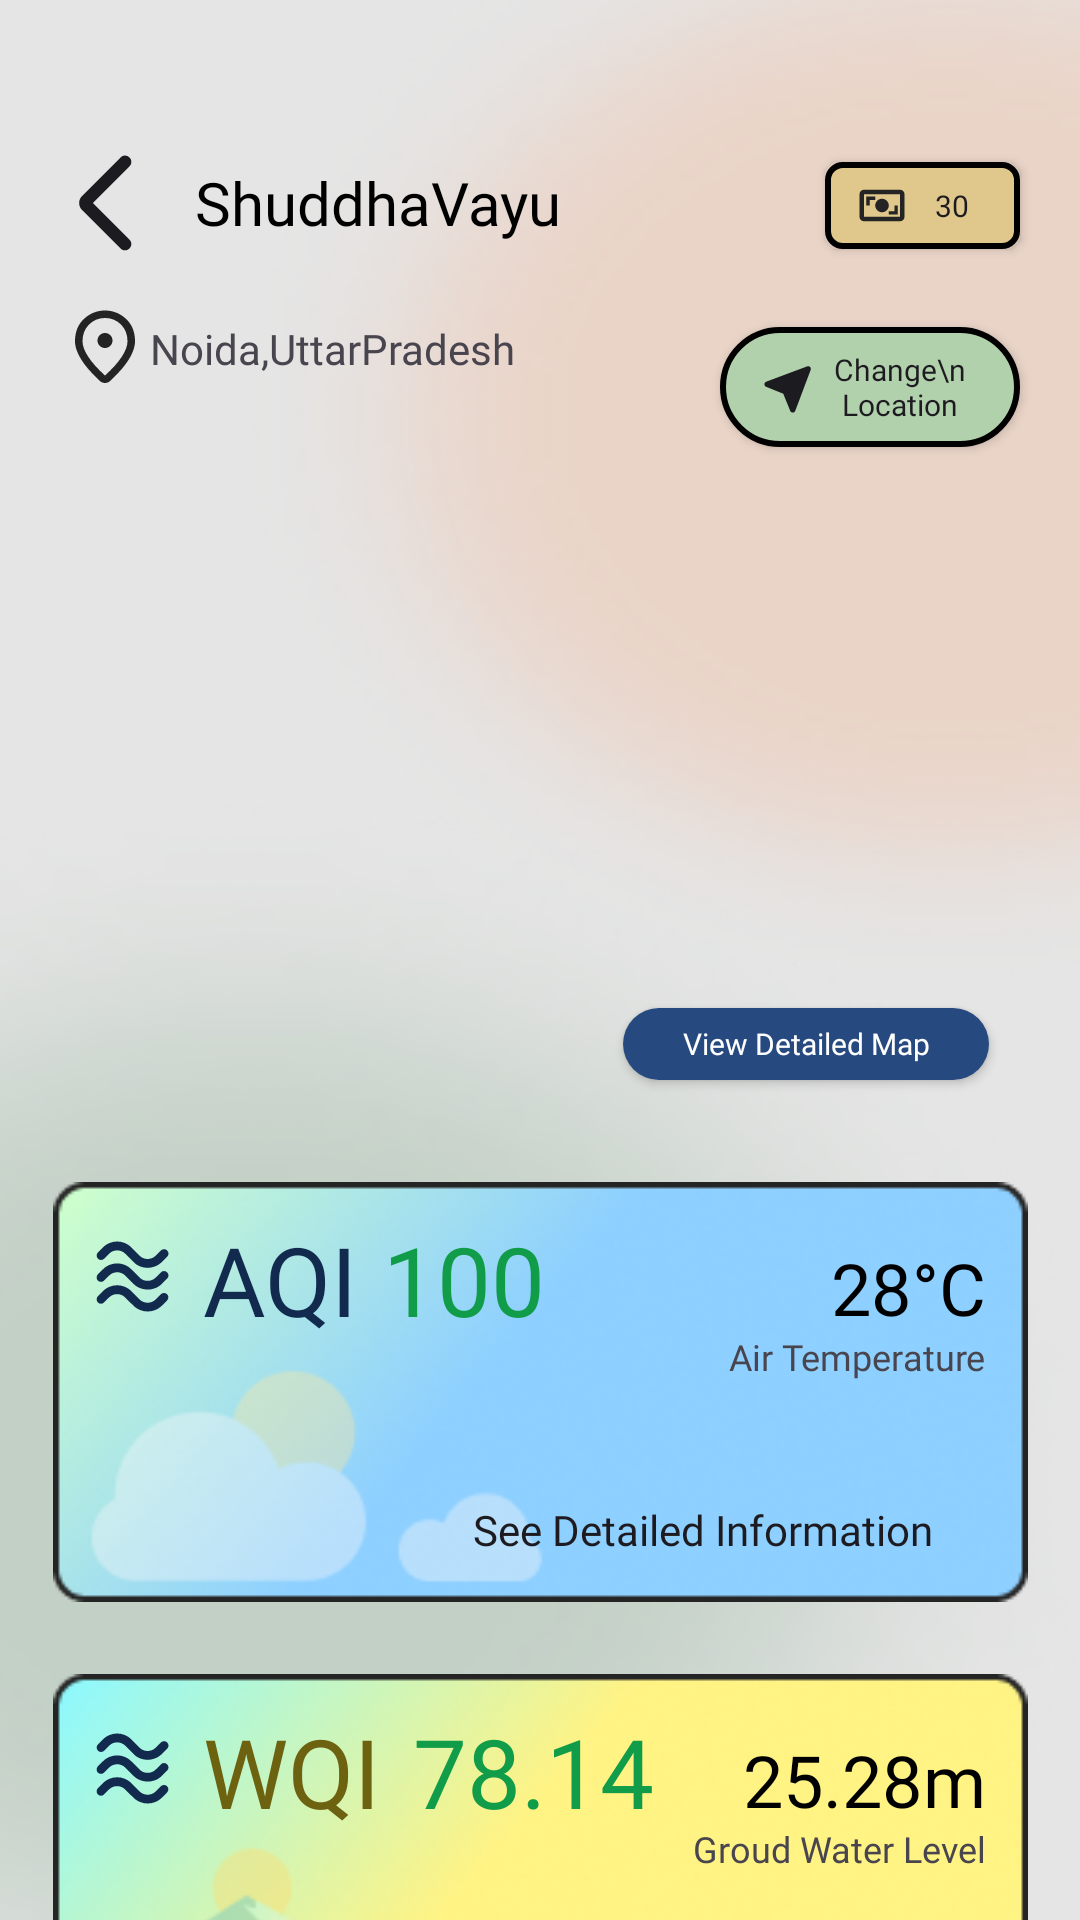

Produce the Android XML layout that renders to this screen, including the resource entries it uses.
<!-- AndroidManifest.xml: application theme Theme.ShuddhaVayu -->
<!-- res/layout/fragment_home.xml -->
<?xml version="1.0" encoding="utf-8"?>
<androidx.constraintlayout.widget.ConstraintLayout xmlns:android="http://schemas.android.com/apk/res/android"
    xmlns:tools="http://schemas.android.com/tools"
    android:layout_height="match_parent"
    android:layout_width="match_parent"
    xmlns:app="http://schemas.android.com/apk/res-auto"
    android:background="@drawable/android_large___7__1_">
    <ImageView
        android:layout_width="wrap_content"
        android:layout_height="wrap_content"
        app:layout_constraintTop_toTopOf="@+id/heading"
        app:layout_constraintBottom_toBottomOf="@+id/heading"
        android:src="@drawable/arrow_back_ios_new"
        app:layout_constraintRight_toLeftOf="@+id/heading"
        app:layout_constraintLeft_toLeftOf="parent"
        android:layout_marginRight="10dp"
        android:layout_marginLeft="15dp"
        />
    <TextView
        android:id="@+id/heading"
        android:layout_width="wrap_content"
        android:layout_height="wrap_content"
        app:layout_constraintLeft_toLeftOf="parent"
        app:layout_constraintTop_toTopOf="parent"
        android:text="ShuddhaVayu"
        android:textSize="20dp"
        android:layout_marginLeft="65dp"
        android:fontFamily="@font/inter_semibold"
        android:textColor="@color/black"
        android:layout_marginTop="54dp"
        />

    <ImageView
        android:id="@+id/location"
        android:layout_width="wrap_content"
        android:layout_height="wrap_content"
        app:layout_constraintTop_toBottomOf="@+id/heading"
        app:layout_constraintLeft_toLeftOf="parent"
        android:src="@drawable/location_on"
        android:layout_marginLeft="20dp"
        android:layout_marginTop="20dp"
        />

    <TextView
        android:id="@+id/locationText"
        android:layout_width="wrap_content"
        android:layout_height="wrap_content"
        app:layout_constraintLeft_toRightOf="@id/location"
        app:layout_constraintTop_toTopOf="@+id/location"
        app:layout_constraintBottom_toBottomOf="@id/location"
        android:text="Noida,UttarPradesh"
        android:fontFamily="@font/inter_semibold"
        />
    <ImageView
        android:layout_width="wrap_content"
        android:layout_height="wrap_content"
        app:layout_constraintTop_toTopOf="@+id/CoinButton"
        app:layout_constraintBottom_toBottomOf="@id/CoinButton"
        app:layout_constraintLeft_toLeftOf="@id/CoinButton"
        android:src="@drawable/universal_currency_alt"
        android:elevation="10dp"
        android:layout_marginLeft="10dp"
        />

    <androidx.appcompat.widget.AppCompatButton
        android:id="@+id/CoinButton"
        android:layout_width="65dp"
        android:layout_height="29dp"
        app:layout_constraintRight_toRightOf="parent"
        app:layout_constraintTop_toTopOf="parent"
        android:layout_marginTop="54dp"
        android:background="@drawable/coin_button"
        android:text="30"
        android:textSize="10dp"
        android:fontFamily="@font/inter_semibold"
        android:paddingLeft="20dp"
        android:layout_marginRight="20dp"
        android:textAllCaps="false"
        />
    <ImageView
        android:layout_width="wrap_content"
        android:layout_height="wrap_content"
        app:layout_constraintLeft_toLeftOf="@id/changeLocation"
        app:layout_constraintBottom_toBottomOf="@id/changeLocation"
        app:layout_constraintTop_toTopOf="@id/changeLocation"
        android:src="@drawable/near_me"
        android:elevation="10dp"
        android:layout_marginLeft="10dp"
        />

    <androidx.appcompat.widget.AppCompatButton
        android:id="@+id/changeLocation"
        android:layout_width="100dp"
        android:layout_height="40dp"
        android:background="@drawable/change_location_button"
        app:layout_constraintRight_toRightOf="parent"
        app:layout_constraintTop_toBottomOf="@id/CoinButton"
        android:layout_marginTop="26dp"
        android:layout_marginRight="20dp"
        android:text="Change\n Location"
        android:textSize="10dp"
        android:paddingLeft="20dp"
        android:textAllCaps="false"
        android:fontFamily="@font/inter_semibold" />

    <FrameLayout
        android:id="@+id/mapCard"
        android:layout_width="325dp"
        android:layout_height="190dp"
        android:background="@drawable/map_image"
        app:layout_constraintTop_toBottomOf="@id/changeLocation"
        app:layout_constraintRight_toRightOf="parent"
        app:layout_constraintLeft_toLeftOf="parent"
        android:layout_marginTop="31dp"
        android:onClick="openMap"
        >

        <androidx.appcompat.widget.AppCompatButton
            android:id="@+id/MAP_Detailed"
            android:layout_width="122dp"
            android:layout_height="24dp"
            android:background="@drawable/solid_button"
            android:layout_gravity="bottom"
            android:layout_marginLeft="190dp"
            android:layout_marginBottom="10dp"
            android:text="View Detailed Map"
            android:textColor="@color/white"
            android:textAllCaps="false"
            android:textSize="10dp"
            android:fontFamily="@font/inter_semibold"
            android:onClick="openMap"
            />
    </FrameLayout>

    <FrameLayout
        android:id="@+id/AQICard"
        android:layout_width="325dp"
        android:layout_height="140dp"
        app:layout_constraintRight_toRightOf="parent"
        app:layout_constraintLeft_toLeftOf="parent"
        app:layout_constraintTop_toBottomOf="@+id/mapCard"
        android:layout_marginTop="24dp"
        android:background="@drawable/aqi_card"
        >
        <ImageView
            android:layout_width="wrap_content"
            android:layout_height="wrap_content"
            android:src="@drawable/airwave"
            android:layout_marginTop="14dp"
            android:layout_marginLeft="9dp"
            />

        <TextView
            android:layout_width="wrap_content"
            android:layout_height="wrap_content"
            android:text="AQI"
            android:fontFamily="@font/inter_semibold"
            android:textSize="32dp"
            android:layout_marginLeft="50dp"
            android:layout_marginTop="11dp"
            android:textColor="#112A4E"
            />
        <TextView
            android:id="@+id/AQI"
            android:layout_width="wrap_content"
            android:layout_height="wrap_content"
            android:text="100"
            android:fontFamily="@font/inter_semibold"
            android:textSize="32dp"
            android:layout_marginLeft="110dp"
            android:layout_marginTop="11dp"
            android:textColor="#109C48"
            />

        <TextView
            android:layout_width="wrap_content"
            android:layout_height="wrap_content"
            android:text="Air Temperature"
            android:fontFamily="@font/inter_semibold"
            android:textSize="12dp"
            android:layout_gravity="right"
            android:layout_marginTop="50dp"
            android:layout_marginRight="14dp"
            />

        <TextView
            android:layout_width="wrap_content"
            android:layout_height="wrap_content"
            android:text="28°C"
            android:textSize="24dp"
            android:textColor="@color/black"
            android:layout_gravity="right"
            android:layout_marginTop="19dp"
            android:fontFamily="@font/inter_semibold"
            android:layout_marginRight="14dp"
            />

        <androidx.appcompat.widget.AppCompatButton
            android:id="@+id/AQI_Info"
            android:layout_width="wrap_content"
            android:layout_height="wrap_content"
            android:text="See Detailed Information"
            android:background="@drawable/no_outline_button"
            android:textAllCaps="false"
            android:fontFamily="@font/inter_semibold"
            android:layout_gravity="bottom"
            android:layout_marginLeft="140dp"
            />

    </FrameLayout>


    <FrameLayout
        android:id="@+id/WQICard"
        android:layout_width="325dp"
        android:layout_height="140dp"
        app:layout_constraintRight_toRightOf="parent"
        app:layout_constraintLeft_toLeftOf="parent"
        app:layout_constraintTop_toBottomOf="@+id/AQICard"
        android:layout_marginTop="24dp"
        android:background="@drawable/wqi_card"
        >
        <ImageView
            android:layout_width="wrap_content"
            android:layout_height="wrap_content"
            android:src="@drawable/airwave"
            android:layout_marginTop="14dp"
            android:layout_marginLeft="9dp"
            />

        <TextView
            android:layout_width="wrap_content"
            android:layout_height="wrap_content"
            android:text="WQI"
            android:fontFamily="@font/inter_semibold"
            android:textSize="32dp"
            android:layout_marginLeft="50dp"
            android:layout_marginTop="11dp"
            android:textColor="#6C6210"
            />
        <TextView
            android:id="@+id/WQI"
            android:layout_width="wrap_content"
            android:layout_height="wrap_content"
            android:text="78.14"
            android:fontFamily="@font/inter_semibold"
            android:textSize="32dp"
            android:layout_marginLeft="120dp"
            android:layout_marginTop="11dp"
            android:textColor="#109C48"
            />

        <TextView
            android:layout_width="wrap_content"
            android:layout_height="wrap_content"
            android:text="25.28m"
            android:textSize="24dp"
            android:textColor="@color/black"
            android:layout_gravity="right"
            android:layout_marginTop="19dp"
            android:fontFamily="@font/inter_semibold"
            android:layout_marginRight="14dp"
            />

        <TextView
            android:layout_width="wrap_content"
            android:layout_height="wrap_content"
            android:text="Groud Water Level"
            android:fontFamily="@font/inter_semibold"
            android:textSize="12dp"
            android:layout_gravity="right"
            android:layout_marginTop="50dp"
            android:layout_marginRight="14dp"
            />

        <androidx.appcompat.widget.AppCompatButton
            android:id="@+id/WQI_Info"
            android:layout_width="wrap_content"
            android:layout_height="wrap_content"
            android:text="See Detailed Information"
            android:background="@drawable/no_outline_button"
            android:textAllCaps="false"
            android:fontFamily="@font/inter_semibold"
            android:layout_gravity="bottom"
            android:layout_marginLeft="140dp"
            />

    </FrameLayout>

</androidx.constraintlayout.widget.ConstraintLayout>
<!-- resources referenced by this layout -->
<resources>
  <!-- drawable change_location_button (drawable) -->
  <?xml version = "1.0" encoding = "utf-8"?>
  <selector xmlns:android = "http://schemas.android.com/apk/res/android">
      <item android:state_pressed = "false">
          <shape android:shape = "rectangle">
              <corners android:radius="100dp"/>
              <stroke android:width="2dp" android:color="@color/black"/>
              <solid android:color = "#B1D0AC"/>
          </shape>
      </item>
      <item android:state_pressed = "true">
          <shape android:shape = "rectangle">
              <corners android:radius="100dp"/>
              <stroke android:width="3dp" android:color="@color/black"/>
              <solid android:color = "#B1D0AC"/>
          </shape>
      </item>
  </selector>
  <!-- drawable coin_button (drawable) -->
  <?xml version = "1.0" encoding = "utf-8"?>
  <selector xmlns:android = "http://schemas.android.com/apk/res/android">
      <item android:state_pressed = "false">
          <shape android:shape = "rectangle">
              <corners android:radius="5dp"/>
              <stroke android:width="2dp" android:color="@color/black"/>
              <solid android:color = "#E0C88C"/>
          </shape>
      </item>
      <item android:state_pressed = "true">
          <shape android:shape = "rectangle">
              <corners android:radius="5dp"/>
              <stroke android:width="3dp" android:color="@color/black"/>
              <solid android:color = "#E0C88C"/>
          </shape>
      </item>
  </selector>
  <!-- drawable near_me (drawable) -->
  <vector xmlns:android="http://schemas.android.com/apk/res/android"
      android:width="25dp"
      android:height="25dp"
      android:viewportWidth="25"
      android:viewportHeight="25">
    <group>
      <clip-path
          android:pathData="M0.722,0.977h24v24h-24z"/>
      <path
          android:pathData="M11.099,14.581L5.355,12.254C5.157,12.177 5.015,12.06 4.928,11.902C4.841,11.744 4.797,11.583 4.797,11.417C4.797,11.252 4.845,11.09 4.94,10.931C5.036,10.772 5.182,10.654 5.38,10.577L19.07,5.451C19.248,5.376 19.421,5.362 19.588,5.407C19.756,5.453 19.9,5.536 20.022,5.658C20.143,5.78 20.227,5.924 20.273,6.092C20.318,6.259 20.303,6.432 20.228,6.61L15.082,20.294C15.007,20.487 14.89,20.632 14.732,20.728C14.574,20.825 14.413,20.873 14.247,20.873C14.082,20.873 13.919,20.828 13.76,20.737C13.6,20.646 13.483,20.503 13.406,20.306L11.099,14.581Z"
          android:fillColor="#1C1B1F"/>
    </group>
  </vector>
  <!-- drawable no_outline_button (drawable) -->
  <?xml version = "1.0" encoding = "utf-8"?>
  <selector xmlns:android = "http://schemas.android.com/apk/res/android">
      <item android:state_pressed = "false">
          <shape android:shape = "rectangle">
              <corners android:radius="100dp"/>
              <solid android:color = "#0000"/>
          </shape>
      </item>
      <item android:state_pressed = "true">
          <shape android:shape = "rectangle">
              <corners android:radius="100dp"/>
              <solid android:color = "#0000"/>
          </shape>
      </item>
  </selector>
  <!-- drawable solid_button (drawable) -->
  <?xml version = "1.0" encoding = "utf-8"?>
  <selector xmlns:android = "http://schemas.android.com/apk/res/android">
      <item android:state_pressed = "false">
          <shape android:shape = "rectangle">
              <corners android:radius="100dp"/>
              <solid android:color = "#26497F"/>
          </shape>
      </item>
      <item android:state_pressed = "true">
          <shape android:shape = "rectangle">
              <corners android:radius="100dp"/>
              <solid android:color = "#26497F"/>
          </shape>
      </item>
  </selector>
  <style name="Theme.ShuddhaVayu" parent="Base.Theme.ShuddhaVayu" />
  <style name="Base.Theme.ShuddhaVayu" parent="Theme.Material3.DayNight.NoActionBar">
          
          <item name="colorPrimary">#26497F</item>
  
      </style>
  <!-- not gathered from this repository: default colours our renderer supplied (Android Studio template values) -->
  <color name="black">#FF000000</color>
  <color name="white">#FFFFFFFF</color>
</resources>
